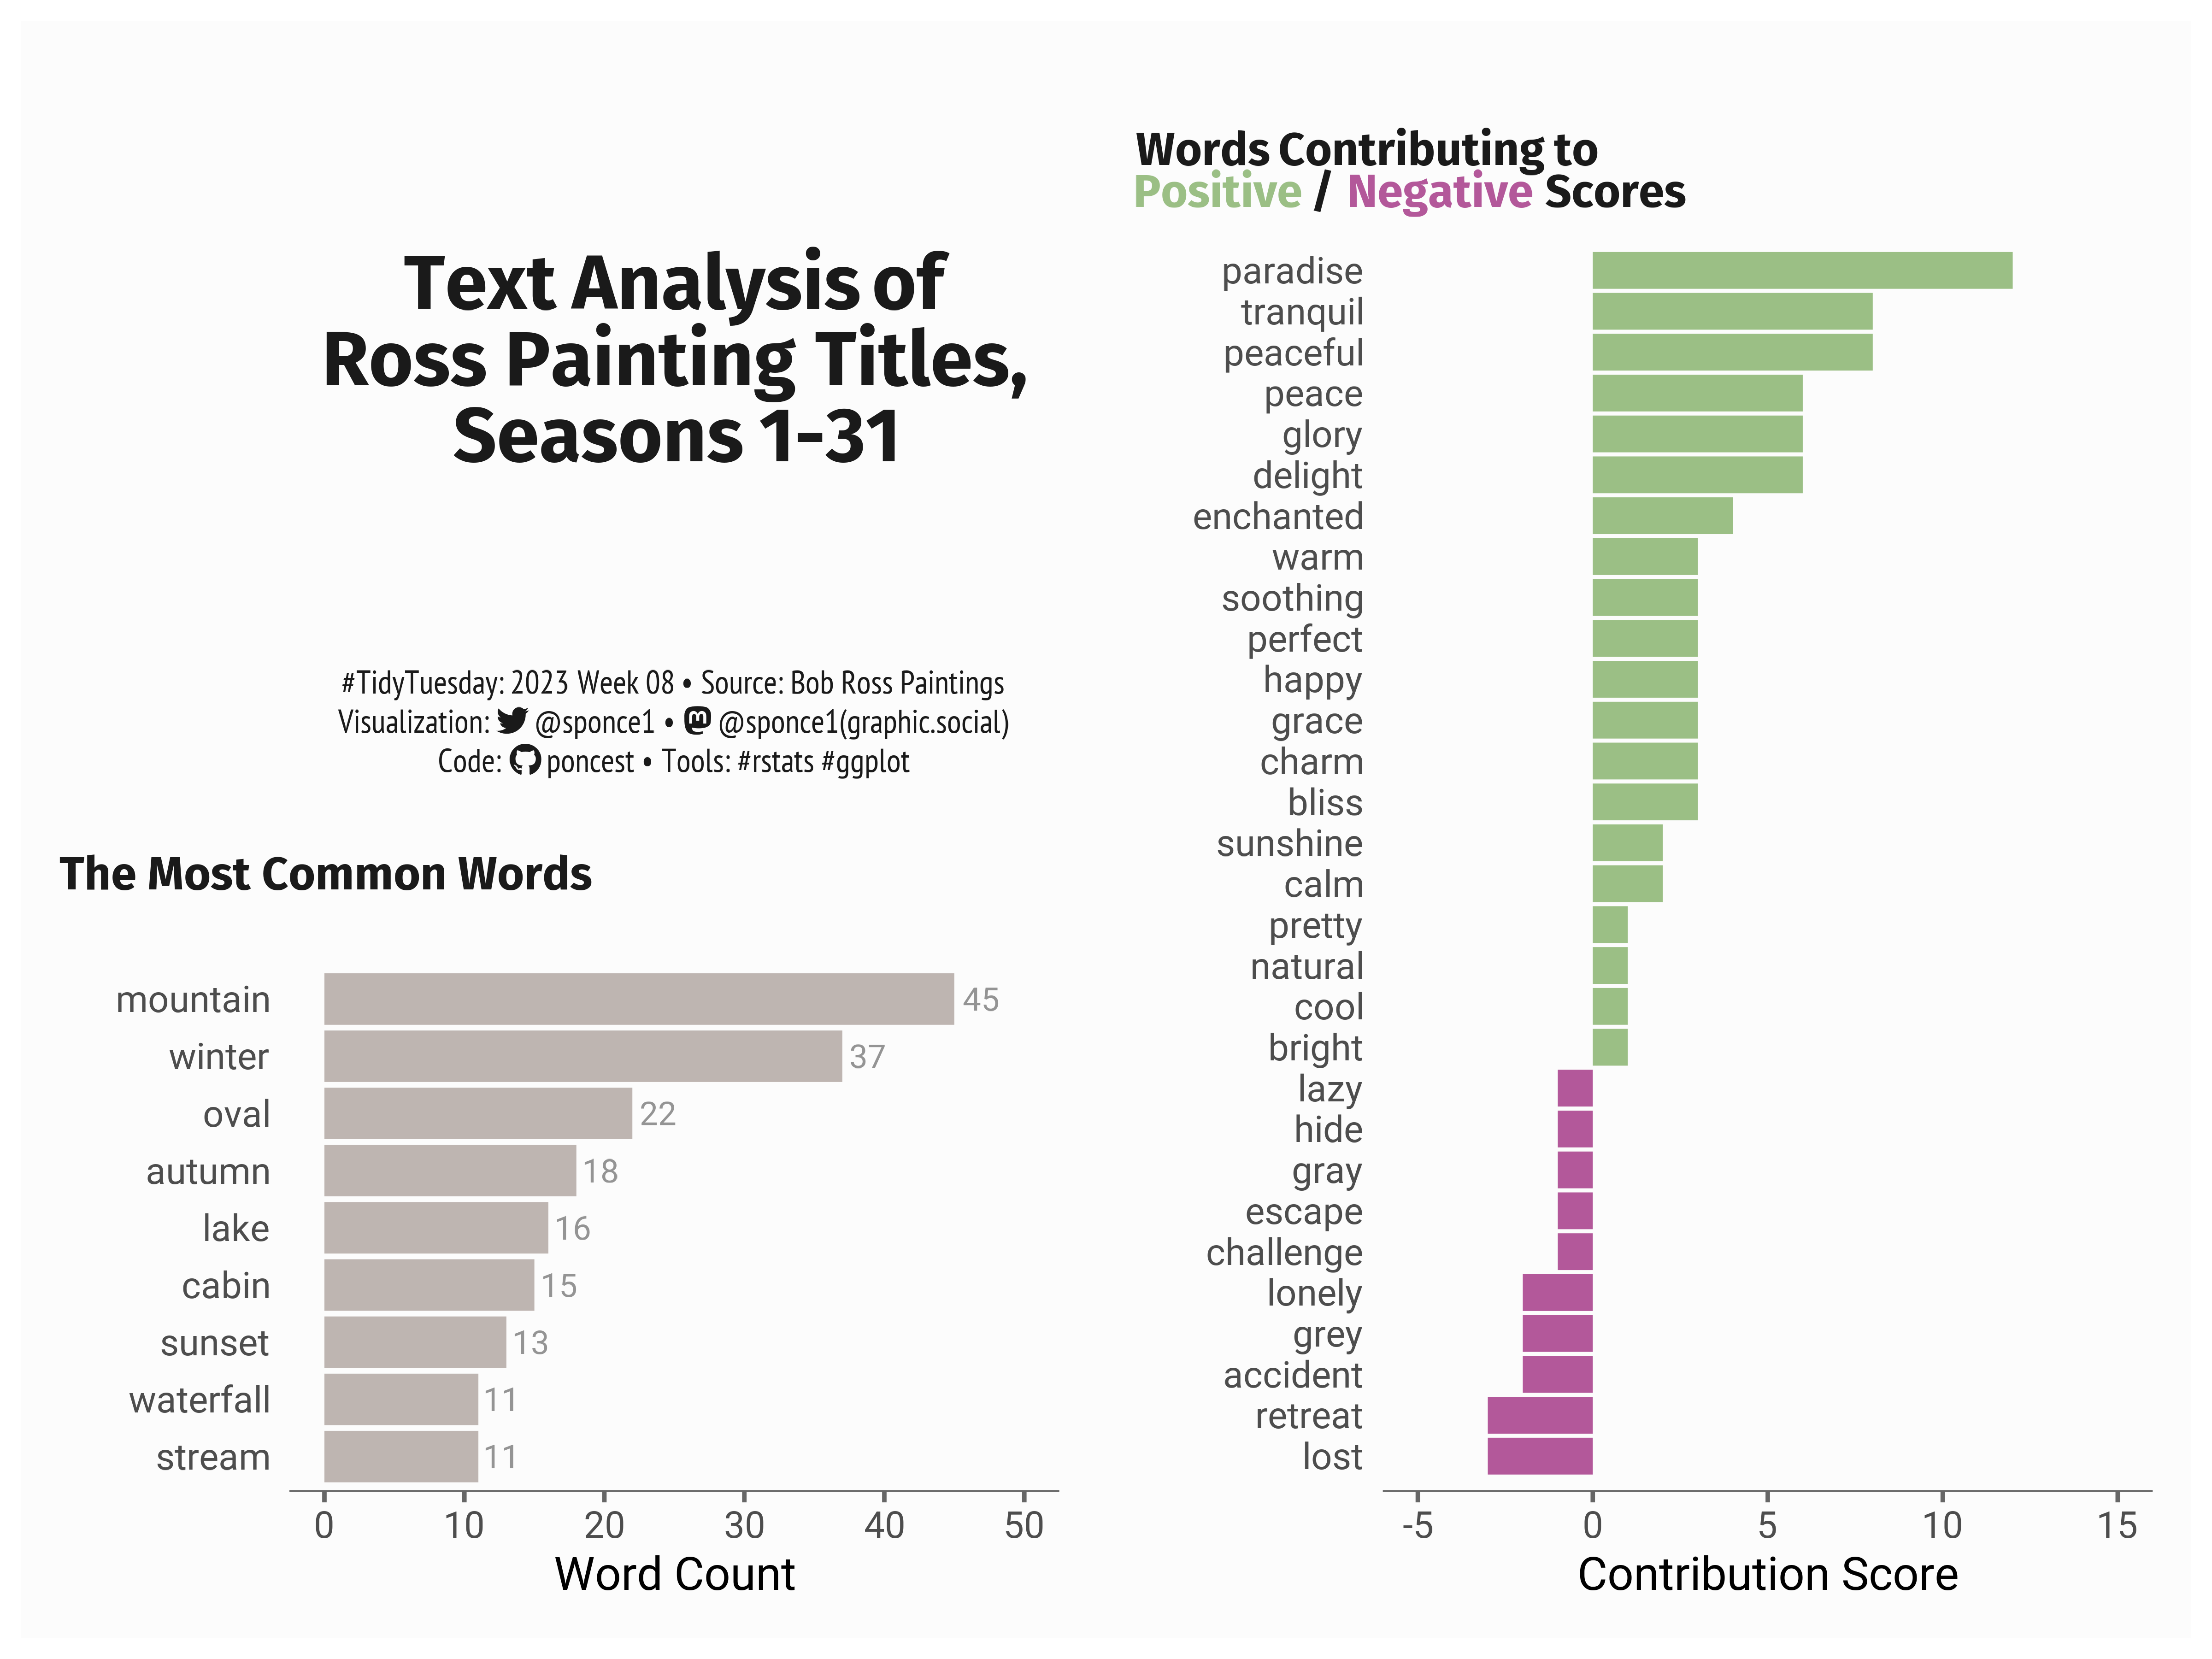

Here is the R script that generated this plot:
 
## Challenge: #TidyTuesday 2023 week 08
## Data:      Bob Ross Paintings
## Author:    Steven Ponce
## Date:      2023-02-20


## 1. LOAD PACKAGES & SETUP ----  
library(pacman)   
p_load(tidyverse, tidytuesdayR, ggtext, showtext, janitor, here, glue, camcorder, scales)
p_load(tidytext, textdata, patchwork)

 
# figure size
gg_record(
    dir    = here::here("temp_plots"), 
    device = "png",
    width  = 8,
    height = 6,
    units  = "in",
    dpi    = 600) 

# |- resolution ---- 
showtext_opts(dpi = 600)


## 2. READ IN THE DATA ----
tt <- tidytuesdayR::tt_load(2023, week = 08) 

bob_ross <- tt$bob_ross %>% clean_names()

readme(bob_ross) 
rm(tt)   
 

## 3. EXAMINING THE DATA ----
glimpse(bob_ross) 


## 4. TIDYDATA ----  

# Painting Titles
paintings_title_tbl <- bob_ross %>% 
    select(painting_title:episode) %>% 
    group_by(season) %>% 
    mutate(linenumber = row_number()) %>% 
    ungroup()

# Tidy Painting Titles
tidy_paintings_title_tbl <- paintings_title_tbl %>% 
    unnest_tokens(word, painting_title, token = "words")

# stop words
data(stop_words)

tidy_paintings_title_tbl <- tidy_paintings_title_tbl %>% 
anti_join(stop_words)
    
# word counts
word_counts <- tidy_paintings_title_tbl %>% 
    count(word,sort = TRUE) 


# a) Most commons words in Bob Ross paining titles ----
most_common_words_tbl <- tidy_paintings_title_tbl %>% 
    count(word, sort = TRUE) %>% 
    filter(n > 10) %>% 
    mutate(word = reorder(word, n)) %>% 
    mutate(bar_label = str_glue("{n}"))


# b) Sentiment Analysis ----
sentiment_analysis_word_contribution <- tidy_paintings_title_tbl  %>% 
    inner_join(get_sentiments("afinn"), by = "word") %>% 
    group_by(word) %>% 
    summarize(
        occurences = n(), 
        contribution = sum(value)
        ) %>% 
    ungroup() %>% 
    mutate(method = "AFINN") %>% 
    mutate(word = reorder(word, contribution)) %>% 
    mutate(sentiment = ifelse(contribution > 0, "positive", "negative")) %>% 
    mutate(bar_label = str_glue("{contribution}"))



# 5. VISUALIZATION ---- 
### |- plot aesthetics ---- 
bkg_col      <- "#FCFCFC"
title_col    <- "gray10"              
subtitle_col <- "gray10" 
caption_col  <- "gray10" 
palette_col  <- c("positive" = "#9BBF85", "negative" = "#B3589A")  



### |-  titles and caption ----
tt <- str_glue("#TidyTuesday: 2023 Week 08 &bull; Source: Bob Ross Paintings<br>")
tw <- str_glue("<span style='font-family:fa6-brands'>&#xf099;</span>")
gh <- str_glue("<span style='font-family:fa6-brands'>&#xf09b;</span>")
mn <- str_glue("<span style='font-family:fa6-brands'>&#xf4f6;</span>")

title_text <- str_glue("Text Analysis of<br>Ross Painting Titles,<br>Seasons 1-31") 

subtitle_text <- str_glue("Words Contributing to<br><span style='font-size:12pt; color:#9BBF85'>**Positive**</span> / <span style='font-size:12pt; color:#B3589A'>**Negative**</span> Scores") 

caption_text  <- str_glue("{tt} Visualization: {tw} @sponce1 &bull; {mn} @sponce1(graphic.social)<br>Code: {gh} poncest &bull; Tools: #rstats #ggplot")


### |-  fonts ----
font_add('fa6-brands', 'fonts/fa6-brands-regular-400.otf')
font_add_google("Fira Sans", family = "title") 
font_add_google("Fira Sans", family = "subtitle") 
font_add_google("Roboto", family = "text")  
font_add_google("PT Sans Narrow", family = "caption")
showtext_auto(enable = TRUE)     
                

# |- most common words ----
word_bar_plot <- most_common_words_tbl %>% 
    ggplot(aes(word, n)) +
    
    # geoms
    geom_col(fill = "#beb5b1", show.legend = FALSE) +
    geom_text(aes(label = bar_label, hjust= -0.25), 
              family='text', 
              color = '#949494', size = 3) +

    # scale
    scale_x_discrete() +
    scale_y_continuous(breaks = seq(0, 50, by = 10),
                       limits = c(0, 50)) +
    coord_flip(clip = "off")+
    scale_fill_manual(values = palette_col)+ 
    
    #labs
    labs(
        x = "", y = "Word Count",
        title    = "The Most Common Words",
        subtitle = "")+
    
    # theme
    theme_minimal(12, base_family = 'text') +
    theme(
        
        plot.title.position   = "plot",
        plot.caption.position = "plot",
        legend.position       = 'plot',
        
        plot.background       = element_rect(fill = bkg_col, color = bkg_col),
        panel.background      = element_rect(fill = bkg_col, color = bkg_col),
        
        plot.margin           = margin(t = 10, r = 10, b = 10, l = 10),
        
        legend.title          = element_blank(),
        legend.text           = element_text(size = 12),
        legend.background     = element_rect(fill = bkg_col, color = bkg_col),
        
        panel.grid            = element_blank(),
        axis.line.x           = element_line(color = "gray40", linewidth = 0.2),
        axis.ticks.x          = element_line(color = "gray40"),
        
        plot.title  = element_text(
            family     = 'subtitle',
            color      = title_col,
            face       = "bold",
            size       = 12,
            lineheight = 0.5,
            margin     = margin(t = 5)),
    ) 


# |- sentiment plot ----
sentiment_bar_plot <- sentiment_analysis_word_contribution %>% 
    ggplot(aes(word, contribution, fill = sentiment)) + 
    
    # geoms
    geom_col(show.legend = FALSE, width = 0.9) + 
    
    # scale
    scale_x_discrete(expand = c(0,.85)) +
    scale_y_continuous(breaks = seq(-5, 15, by = 5),
                       limits = c(-5, 15)) +
    scale_fill_manual(values = palette_col)+
    coord_flip(clip = "off") +         
    
    #labs
    labs(
        x = "", y = "Contribution Score",
        title    = "",
        subtitle = subtitle_text)+
    
    # theme
    theme_minimal(12, base_family = 'text') +
    theme(
        plot.title.position   = "plot",
        plot.caption.position = "plot",
        legend.position       = 'plot',
        
        plot.background       = element_rect(fill = bkg_col, color = bkg_col),
        panel.background      = element_rect(fill = bkg_col, color = bkg_col),
        
        plot.margin           = margin(t = 10, r = 10, b = 10, l = 10),
        
        legend.title          = element_blank(),
        legend.text           = element_text(size = 12),
        legend.background     = element_rect(fill = bkg_col, color = bkg_col),
        
        panel.grid            = element_blank(),
        axis.line.x           = element_line(color = "gray40", linewidth = 0.2),
        axis.ticks.x          = element_line(color = "gray40"),
        
        plot.subtitle  = element_markdown(
            family     = 'title',
            color      = title_col,
            face       = "bold",
            size       = 12,
            lineheight = 0.5,
            margin     = margin(b = 5)),
    ) 


# |- title plot ----
text <- ggplot()+
    theme_void()+
    
    # title
    geom_textbox(aes(x = 0, y = 0),  
                 family      = 'title',
                 label       = title_text,
                 color       = title_col,
                 size        = 7,             
                 fill        = NA,     
                 box.color   = NA,
                 width       = unit(8, "in"),
                 vjust       = 0,
                 valign      = 0.5,
                 hjust       = 0.5, 
                 halign      = 0.5,
                 fontface    ="bold", 
                 lineheight  = 1) +

    # caption
    geom_textbox(aes(x = 0, y = 0),  
                 family      = 'caption',
                 label       = caption_text,
                 color       = title_col,
                 size        = 3,           
                 fill        = NA, 
                 box.color   = NA,
                 vjust       = 2, 
                 valign      = 0.5,
                 hjust       = 0.5, 
                 halign      = 0.5,
                 fontface    = 'plain',
                 width       = unit(8, "in"),
    ) +
    
    # labs
    labs(
        title     <-  title_text,
        #subttitle <- subtitle_text,
        caption   <- caption_text 
    ) +
    
    coord_cartesian(clip = "off") +
    
    # theme
    theme(
        plot.background  = element_rect(fill = bkg_col, color = bkg_col),
        panel.background = element_rect(fill = bkg_col, color = bkg_col),
        
        plot.margin = margin(t = 10, r = 10, b = 10, l = 10),
        
        plot.title     = element_markdown(
            family     = 'title',
            color      = title_col,
            face       = "bold",
            size       = 5,
            lineheight = 0.5,
            margin     = margin(t = 5)),
        
        plot.caption   = element_markdown(
            family     = 'caption',
            color      = title_col,
            face       = "bold",
            size       = 4,
            lineheight = 0.5,
            margin     = margin(t = 5))
    )
 


# | - putting all plots together ----
(text / word_bar_plot) |sentiment_bar_plot 




## 6. SESSION INFO ---- 

# R version 4.2.2 (2022-10-31 ucrt)
# Platform: x86_64-w64-mingw32/x64 (64-bit)
# Running under: Windows 10 x64 (build 19044)

# Matrix products: default

# locale:
# [1] LC_COLLATE=English_United States.utf8  LC_CTYPE=English_United States.utf8   
# [3] LC_MONETARY=English_United States.utf8 LC_NUMERIC=C                          
# [5] LC_TIME=English_United States.utf8    

# other attached packages:
# [1] patchwork_1.1.1    textdata_0.4.4     tidytext_0.4.1     scales_1.2.1       camcorder_0.1.0    glue_1.6.2        
# [7] here_1.0.1         janitor_2.1.0      showtext_0.9-5     showtextdb_3.0     sysfonts_0.8.8     ggtext_0.1.2      
# [13] tidytuesdayR_1.0.2 forcats_0.5.1      stringr_1.5.0      dplyr_1.1.0        purrr_1.0.1        readr_2.1.2       
# [19] tidyr_1.3.0        tibble_3.1.8       ggplot2_3.4.1      tidyverse_1.3.2    pacman_0.5.1      

# loaded via a namespace (and not attached):
# [1] fs_1.6.0            usethis_2.1.6       lubridate_1.8.0     bit64_4.0.5         httr_1.4.3         
# [6] rprojroot_2.0.3     SnowballC_0.7.0     tools_4.2.2         backports_1.4.1     utf8_1.2.3         
# [11] R6_2.5.1            DBI_1.1.3           colorspace_2.1-0    withr_2.5.0         tidyselect_1.2.0   
# [16] bit_4.0.5           curl_5.0.0          compiler_4.2.2      textshaping_0.3.6   cli_3.6.0          
# [21] rvest_1.0.2         xml2_1.3.3          labeling_0.4.2      rappdirs_0.3.3      systemfonts_1.0.4  
# [26] svglite_2.1.1       pkgconfig_2.0.3     dbplyr_2.2.1        rlang_1.0.6         readxl_1.4.0       
# [31] rstudioapi_0.13     farver_2.1.1        generics_0.1.3      jsonlite_1.8.0      vroom_1.6.1        
# [36] tokenizers_0.3.0    googlesheets4_1.0.0 magrittr_2.0.3      Matrix_1.4-1        Rcpp_1.0.10        
# [41] munsell_0.5.0       fansi_1.0.4         lifecycle_1.0.3     stringi_1.7.12      snakecase_0.11.0   
# [46] grid_4.2.2          parallel_4.2.2      crayon_1.5.2        lattice_0.20-45     haven_2.5.0        
# [51] gridtext_0.1.4      hms_1.1.2           magick_2.7.3        pillar_1.8.1        markdown_1.1       
# [56] reprex_2.0.1        gifski_1.6.6-1      renv_0.15.5         modelr_0.1.8        vctrs_0.5.2        
# [61] tzdb_0.3.0          selectr_0.4-2       cellranger_1.1.0    gtable_0.3.1        assertthat_0.2.1   
# [66] broom_1.0.0         rsvg_2.3.1          janeaustenr_1.0.0   ragg_1.2.2          googledrive_2.0.0  
# [71] gargle_1.2.0        ellipsis_0.3.2      

# RStudio 2022.12.0+353 "Elsbeth Geranium" Release (7d165dcfc1b6d300eb247738db2c7076234f6ef0, 2022-12-03) for Windows
# Mozilla/5.0 (Windows NT 10.0; Win64; x64) AppleWebKit/537.36 (KHTML, like Gecko) RStudio/2022.12.0+353 Chrome/102.0.5005.167 Electron/19.1.3 Safari/537.36
